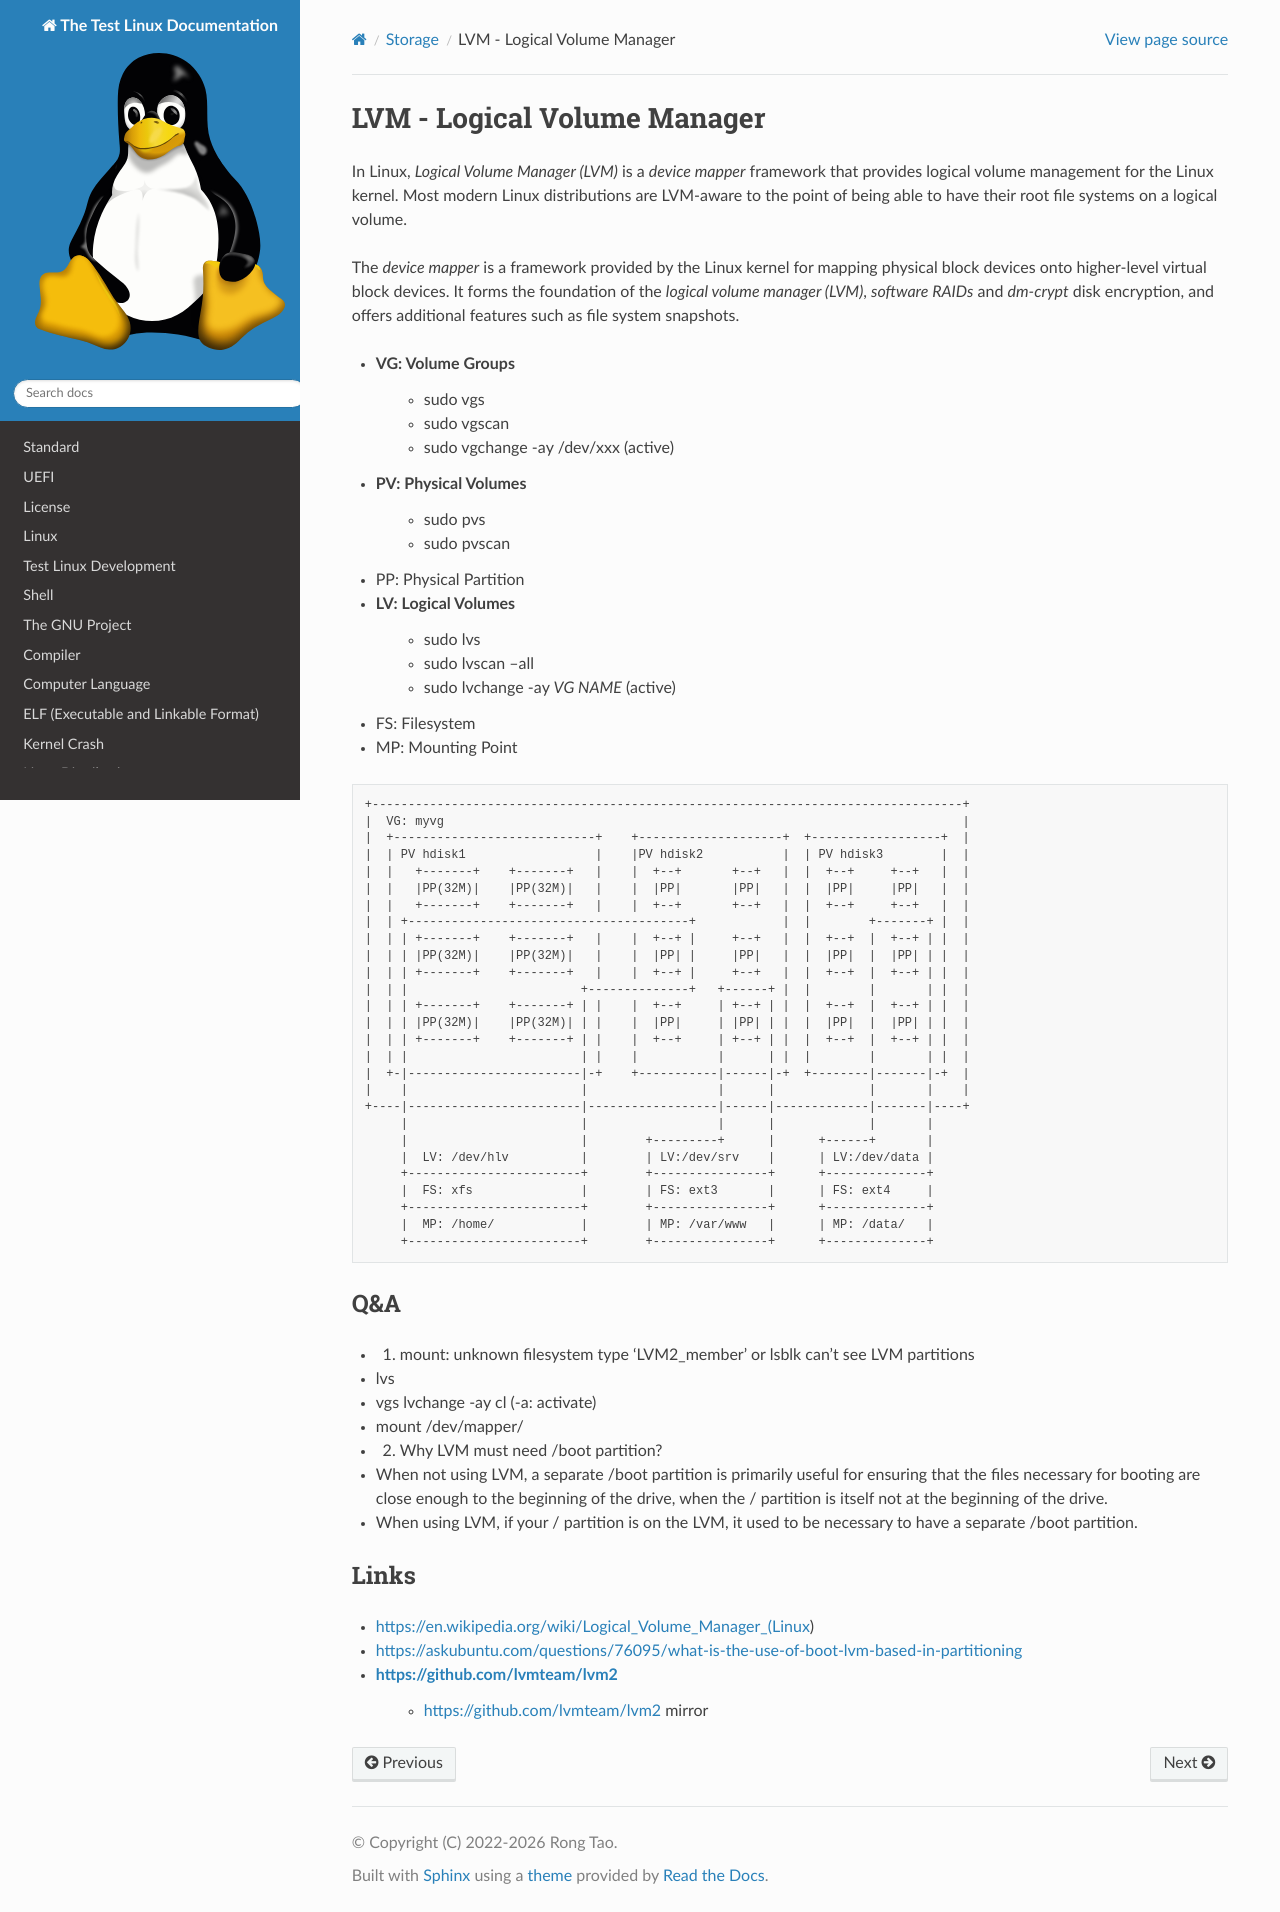

repository: Rtoax/test-linux · page: storage/lvm.html · generator: sphinx

LVM - Logical Volume Manager
============================

In Linux, `Logical Volume Manager (LVM)` is a `device mapper` framework that
provides logical volume management for the Linux kernel. Most modern Linux
distributions are LVM-aware to the point of  being able to have their root
file systems on a logical volume.

The `device mapper` is a framework provided by the Linux kernel for mapping
physical block devices onto higher-level virtual block devices. It forms the
foundation of the `logical volume manager (LVM)`, `software RAIDs` and
`dm-crypt` disk encryption, and offers additional features such as file system
snapshots.


- VG: Volume Groups
	- sudo vgs
	- sudo vgscan
	- sudo vgchange -ay /dev/xxx (active)
- PV: Physical Volumes
	- sudo pvs
	- sudo pvscan
- PP: Physical Partition
- LV: Logical Volumes
	- sudo lvs
	- sudo lvscan --all
	- sudo lvchange -ay *VG NAME* (active)
- FS: Filesystem
- MP: Mounting Point


.. code-block:: text

  +----------------------------------------------------------------------------------+
  |  VG: myvg                                                                        |
  |  +----------------------------+    +--------------------+  +------------------+  |
  |  | PV hdisk1                  |    |PV hdisk2           |  | PV hdisk3        |  |
  |  |   +-------+    +-------+   |    |  +--+       +--+   |  |  +--+     +--+   |  |
  |  |   |PP(32M)|    |PP(32M)|   |    |  |PP|       |PP|   |  |  |PP|     |PP|   |  |
  |  |   +-------+    +-------+   |    |  +--+       +--+   |  |  +--+     +--+   |  |
  |  | +---------------------------------------+            |  |        +-------+ |  |
  |  | | +-------+    +-------+   |    |  +--+ |     +--+   |  |  +--+  |  +--+ | |  |
  |  | | |PP(32M)|    |PP(32M)|   |    |  |PP| |     |PP|   |  |  |PP|  |  |PP| | |  |
  |  | | +-------+    +-------+   |    |  +--+ |     +--+   |  |  +--+  |  +--+ | |  |
  |  | |                        +--------------+   +------+ |  |        |       | |  |
  |  | | +-------+    +-------+ | |    |  +--+     | +--+ | |  |  +--+  |  +--+ | |  |
  |  | | |PP(32M)|    |PP(32M)| | |    |  |PP|     | |PP| | |  |  |PP|  |  |PP| | |  |
  |  | | +-------+    +-------+ | |    |  +--+     | +--+ | |  |  +--+  |  +--+ | |  |
  |  | |                        | |    |           |      | |  |        |       | |  |
  |  +-|------------------------|-+    +-----------|------|-+  +--------|-------|-+  |
  |    |                        |                  |      |             |       |    |
  +----|------------------------|------------------|------|-------------|-------|----+
       |                        |                  |      |             |       |
       |                        |        +---------+      |      +------+       |
       |  LV: /dev/hlv          |        | LV:/dev/srv    |      | LV:/dev/data |
       +------------------------+        +----------------+      +--------------+
       |  FS: xfs               |        | FS: ext3       |      | FS: ext4     |
       +------------------------+        +----------------+      +--------------+
       |  MP: /home/            |        | MP: /var/www   |      | MP: /data/   |
       +------------------------+        +----------------+      +--------------+


Q&A
---

- 1. mount: unknown filesystem type 'LVM2_member' or lsblk can't see LVM partitions

- lvs
- vgs
  lvchange -ay cl (-a: activate)
- mount /dev/mapper/

- 2. Why LVM must need /boot partition?

- When not using LVM, a separate /boot partition is primarily useful for ensuring that the files necessary for booting are close enough to the beginning of the drive, when the / partition is itself not at the beginning of the drive.
- When using LVM, if your / partition is on the LVM, it used to be necessary to have a separate /boot partition.


Links
-----

- https://en.wikipedia.org/wiki/Logical_Volume_Manager_(Linux)
- https://askubuntu.com/questions/76095/what-is-the-use-of-boot-lvm-based-in-partitioning
- https://github.com/lvmteam/lvm2
	- https://github.com/lvmteam/lvm2 mirror
